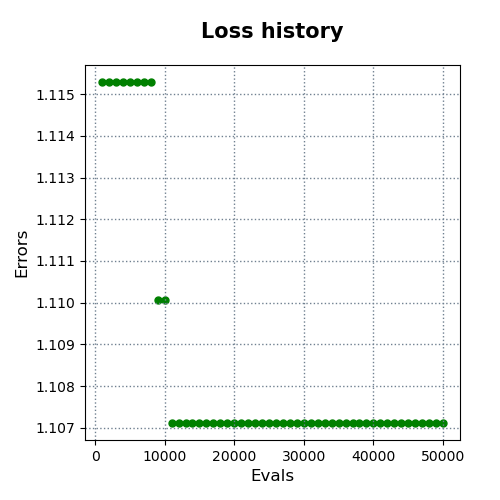

Data behind this chart, as committed beside it:
evals, errors
1000, 1.115
2000, 1.115
3000, 1.115
4000, 1.115
5000, 1.115
6000, 1.115
7000, 1.115
8000, 1.115
9000, 1.11
10000, 1.11
11000, 1.107
12000, 1.107
13000, 1.107
14000, 1.107
15000, 1.107
16000, 1.107
17000, 1.107
18000, 1.107
19000, 1.107
20000, 1.107
21000, 1.107
22000, 1.107
23000, 1.107
24000, 1.107
25000, 1.107
26000, 1.107
27000, 1.107
28000, 1.107
29000, 1.107
30000, 1.107
31000, 1.107
32000, 1.107
33000, 1.107
34000, 1.107
35000, 1.107
36000, 1.107
37000, 1.107
38000, 1.107
39000, 1.107
40000, 1.107
41000, 1.107
42000, 1.107
43000, 1.107
44000, 1.107
45000, 1.107
46000, 1.107
47000, 1.107
48000, 1.107
49000, 1.107
50000, 1.107
